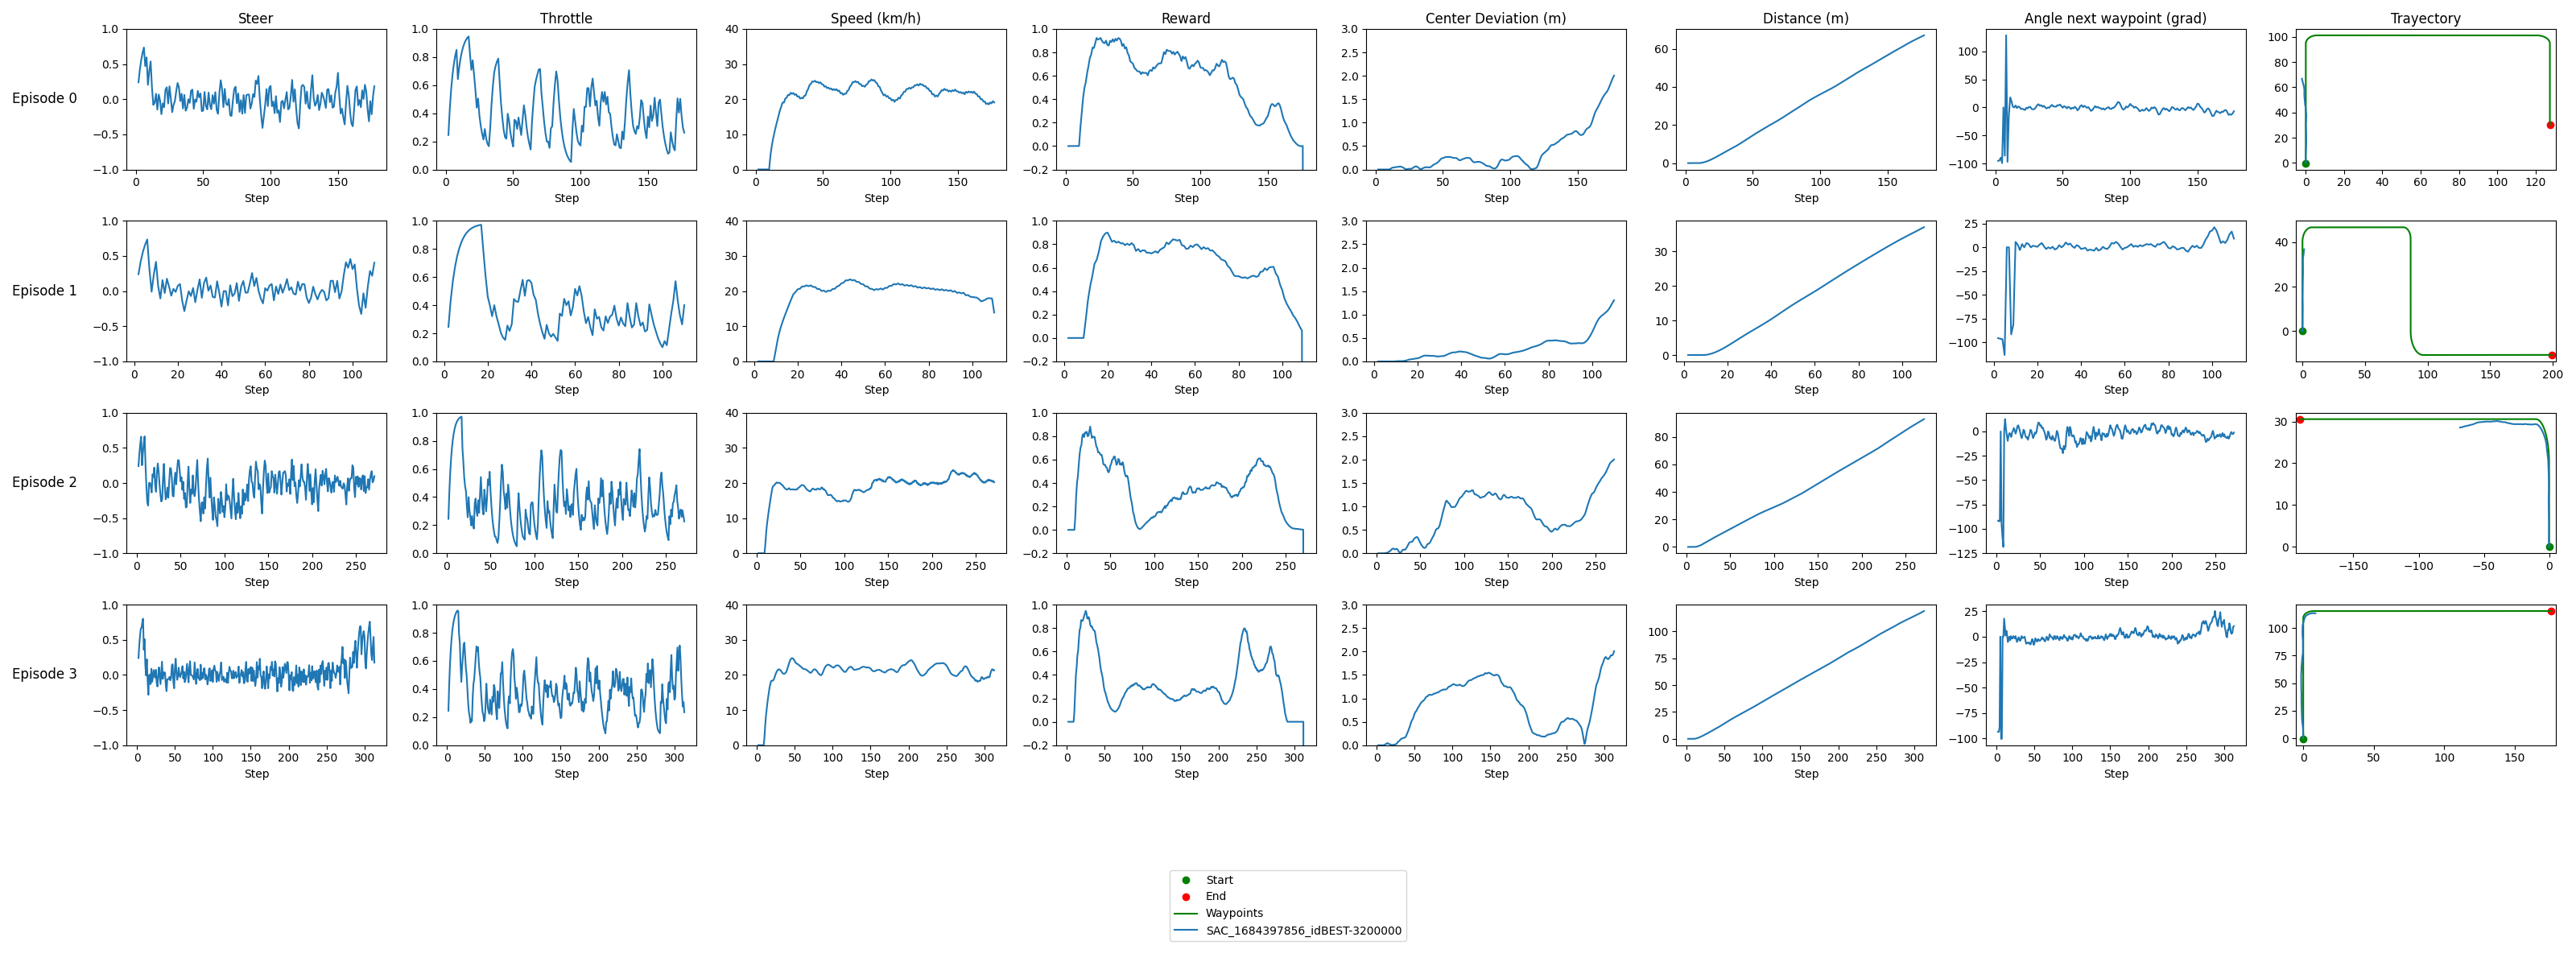

The table this chart was drawn from, first rows:
model_id, episode, step, throttle, steer, vehicle_location_x, vehicle_location_y, reward, distance, speed, center_dev, angle_next_waypoint, waypoint_x, waypoint_y, route_x, route_y
route, 0, , , , , , , , , , , , , 1.0069396962502763e-05, -0.1239
route, 0, , , , , , , , , , , , , 5.103891298501687e-06, 0.8761
route, 0, , , , , , , , , , , , , 1.5397174646622985e-05, 1.876
route, 0, , , , , , , , , , , , , 1.0431668982621885e-05, 2.876
route, 0, , , , , , , , , , , , , 5.466163318620812e-06, 3.876
route, 0, , , , , , , , , , , , , 1.575944666674207e-05, 4.876
route, 0, , , , , , , , , , , , , 1.0793941002740996e-05, 5.876
route, 0, , , , , , , , , , , , , 5.828435338739923e-06, 6.876
route, 0, , , , , , , , , , , , , 1.6121718686861125e-05, 7.876
route, 0, , , , , , , , , , , , , 1.1156213022860215e-05, 8.876
route, 0, , , , , , , , , , , , , 6.1907073588590884e-06, 9.876
route, 0, , , , , , , , , , , , , 1.64839907069804e-05, 10.88
route, 0, , , , , , , , , , , , , 1.1518485042979272e-05, 11.88
route, 0, , , , , , , , , , , , , 6.552979378978254e-06, 12.88
route, 0, , , , , , , , , , , , , 1.6846262727099456e-05, 13.88
route, 0, , , , , , , , , , , , , 1.1880757063098546e-05, 14.88
route, 0, , , , , , , , , , , , , 6.915251399097202e-06, 15.88
route, 0, , , , , , , , , , , , , 1.949745735096292e-06, 16.88
route, 0, , , , , , , , , , , , , 1.2243029083217494e-05, 17.88
route, 0, , , , , , , , , , , , , 7.2775234192163675e-06, 18.88
route, 0, , , , , , , , , , , , , 2.3120177552152406e-06, 19.88
route, 0, , , , , , , , , , , , , 1.260530110333666e-05, 20.88
route, 0, , , , , , , , , , , , , 7.63979543933575e-06, 21.88
route, 0, , , , , , , , , , , , , 2.674289775334406e-06, 22.88
route, 0, , , , , , , , , , , , , 1.2967573123455825e-05, 23.88
route, 0, , , , , , , , , , , , , 8.002067459454698e-06, 24.88
route, 0, , , , , , , , , , , , , 3.036561795453571e-06, 25.88
route, 0, , , , , , , , , , , , , 1.3329845143575207e-05, 26.88
route, 0, , , , , , , , , , , , , 8.364339479573647e-06, 27.88
route, 0, , , , , , , , , , , , , 3.3988338155725197e-06, 28.88
route, 0, , , , , , , , , , , , , 1.3692117163694156e-05, 29.88
route, 0, , , , , , , , , , , , , 8.726611499693029e-06, 30.88
route, 0, , , , , , , , , , , , , 3.761105835691902e-06, 31.88
route, 0, , , , , , , , , , , , , 1.4054389183813104e-05, 32.88
route, 0, , , , , , , , , , , , , 9.088883519811977e-06, 33.88
route, 0, , , , , , , , , , , , , 4.12337785581085e-06, 34.88
route, 0, , , , , , , , , , , , , 1.4416661203932486e-05, 35.88
route, 0, , , , , , , , , , , , , 9.45115553993136e-06, 36.88
route, 0, , , , , , , , , , , , , 4.485649875929799e-06, 37.88
route, 0, , , , , , , , , , , , , 1.4778933224051435e-05, 38.88
route, 0, , , , , , , , , , , , , 9.813427560050308e-06, 39.88
route, 0, , , , , , , , , , , , , 4.847921896049181e-06, 40.88
route, 0, , , , , , , , , , , , , 1.5141205244170383e-05, 41.88
route, 0, , , , , , , , , , , , , 1.0175699580169256e-05, 42.88
route, 0, , , , , , , , , , , , , 5.210193916168563e-06, 43.88
route, 0, , , , , , , , , , , , , 1.5503477264289765e-05, 44.88
route, 0, , , , , , , , , , , , , 1.0537971600288638e-05, 45.88
route, 0, , , , , , , , , , , , , 5.5724659362875115e-06, 46.88
route, 0, , , , , , , , , , , , , 1.5865749284408714e-05, 47.88
route, 0, , , , , , , , , , , , , 1.0900243620407153e-05, 48.88
route, 0, , , , , , , , , , , , , 5.934737956406894e-06, 49.88
route, 0, , , , , , , , , , , , , 1.6228021304527662e-05, 50.88
route, 0, , , , , , , , , , , , , 1.1262515640527403e-05, 51.88
route, 0, , , , , , , , , , , , , 6.297009976525408e-06, 52.88
route, 0, , , , , , , , , , , , , 1.6590293324647044e-05, 53.88
route, 0, , , , , , , , , , , , , 1.1624787660645917e-05, 54.88
route, 0, , , , , , , , , , , , , 6.6592819966447905e-06, 55.88
route, 0, , , , , , , , , , , , , 1.6952565344766427e-05, 56.88
route, 0, , , , , , , , , , , , , 1.19870596807653e-05, 57.88
route, 0, , , , , , , , , , , , , 7.021554016763305e-06, 58.88
... 1,925 more rows
